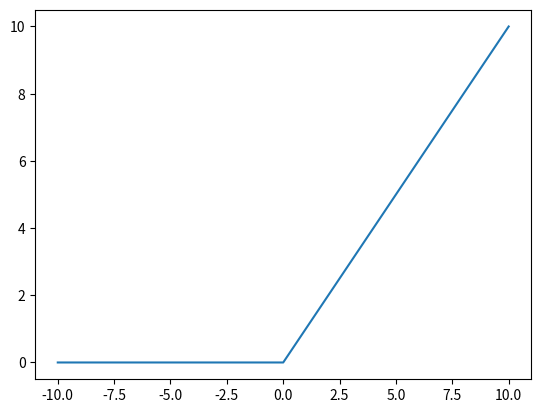

Python code for this plot:
# demonstrate the rectified linear function



#ReLu
# rectified linear function
def rectified(x):
	return max(0.0, x)

# demonstrate with a positive input
x = 1.0
print('rectified(%.1f) is %.1f' % (x, rectified(x)))
x = 1000.0
print('rectified(%.1f) is %.1f' % (x, rectified(x)))
# demonstrate with a zero input
x = 0.0
print('rectified(%.1f) is %.1f' % (x, rectified(x)))
# demonstrate with a negative input
x = -1.0
print('rectified(%.1f) is %.1f' % (x, rectified(x)))
x = -1000.0
print('rectified(%.1f) is %.1f' % (x, rectified(x)))


# plot inputs and outputs
from matplotlib import pyplot
 
# rectified linear function
def rectified(x):
	return max(0.0, x)
 
# define a series of inputs
series_in = [x for x in range(-10, 11)]
# calculate outputs for our inputs
series_out = [rectified(x) for x in series_in]
# line plot of raw inputs to rectified outputs
pyplot.plot(series_in, series_out)
pyplot.show()
